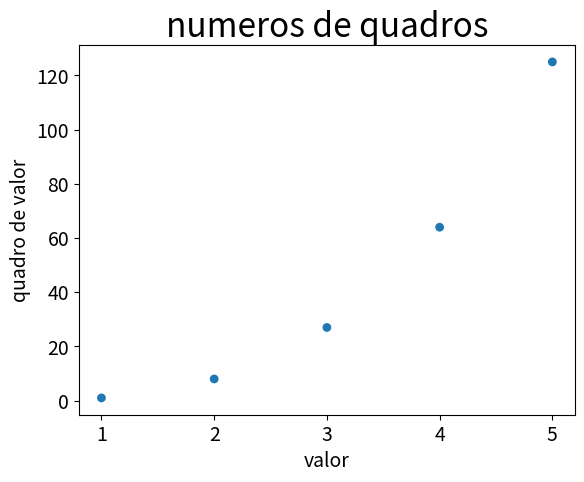

Write the Python code that produced this figure.
from matplotlib import pyplot

numeros = list(i for i in range(1, 6))
cubos = list(i**3 for i in range(1, 6))
print(cubos)

pyplot.scatter(numeros, cubos, s=40, edgecolor='none')



# titulo do grafico e nomeiacao dos eixos
pyplot.title('numeros de quadros', fontsize=24)
pyplot.xlabel('valor', fontsize=14)
pyplot.ylabel('quadro de valor', fontsize=14)

pyplot.tick_params(axis='both', which='major', labelsize=14)

pyplot.savefig('cubos.png', bbox_inches='tight')
pyplot.show()